Run: headless pygame with SDL's dummy video driver; simulated clock (each Clock.tick advances the game by its frame time, no real sleeping); random seed 0; keys injected as events and as key.get_pressed() state; no mouse input.
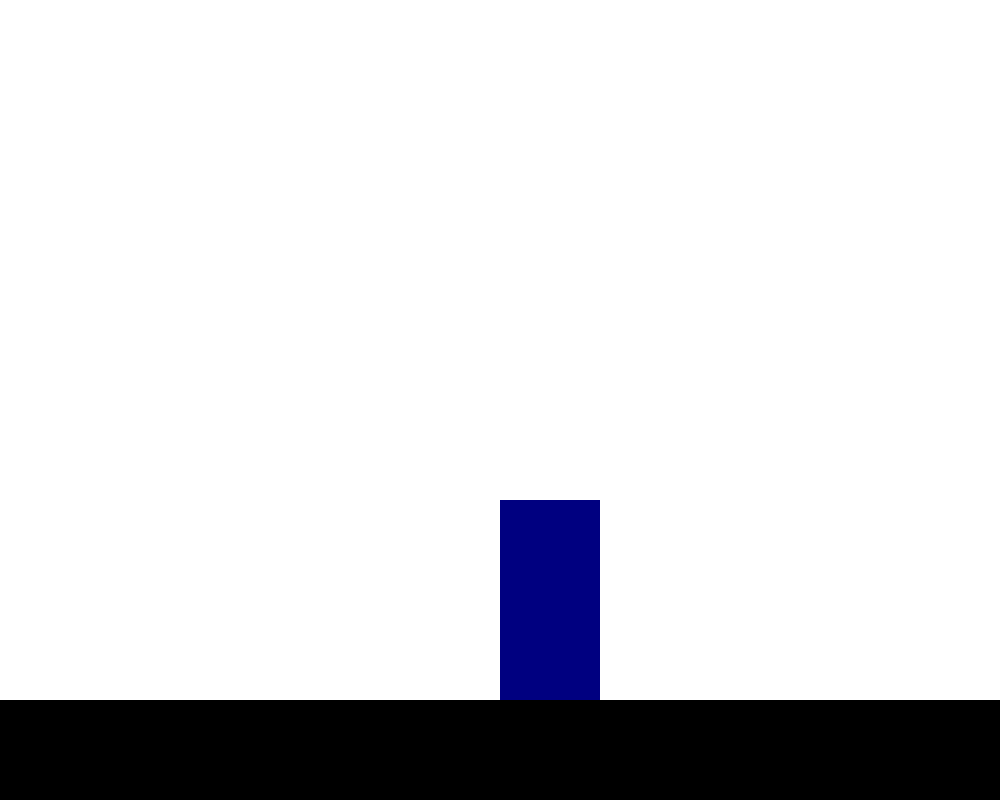
Frame 1 of 4 · flips 1–60 · no input
Frame 2 of 4 · flips 61–180 · tapped SPACE, RETURN · held RIGHT (→), D · screen unchanged from frame 1, image omitted
Frame 3 of 4 · flips 181–300 · held DOWN (↓), S · screen unchanged from frame 2, image omitted
Frame 4 of 4 · flips 301–420 · held LEFT (←), A, UP (↑), W · screen unchanged from frame 3, image omitted

The pygame program that drew these frames:

import pygame
import random
import time

import pygame.draw
pygame.init()
sc=pygame.display.set_mode((1000,800))
pygame.display.set_caption('Buổi 1')
white=(255,255,255)
yellow=(255,255,0)
gray=(128,128,128)
cyan=(0,255,255)
red=(255,0,0)
black=(0,0,0)
navy=	(0,0,128)
sc_w=1000
sc_h=800
ground_y=700
nv_w=100
nv_h=200
nv_y=ground_y-nv_h
nv_x=sc_w//2
car = pygame.Surface((nv_w, nv_h))


clock = pygame.time.Clock()



running = True
while running:
    sc.fill(white)

    pygame.draw.rect(sc,black,pygame.Rect(0,700,1000,100))
    car=pygame.draw.rect(sc,navy,pygame.Rect(nv_x,nv_y,nv_w,nv_h))


    keys = pygame.key.get_pressed()
    if keys[pygame.K_SPACE]:
        nv_y-=1
        

        


        
    for event in pygame.event.get():
        if event.type == pygame.QUIT:
            running = False

    pygame.display.update()
    clock.tick(60)
pygame.quit()
